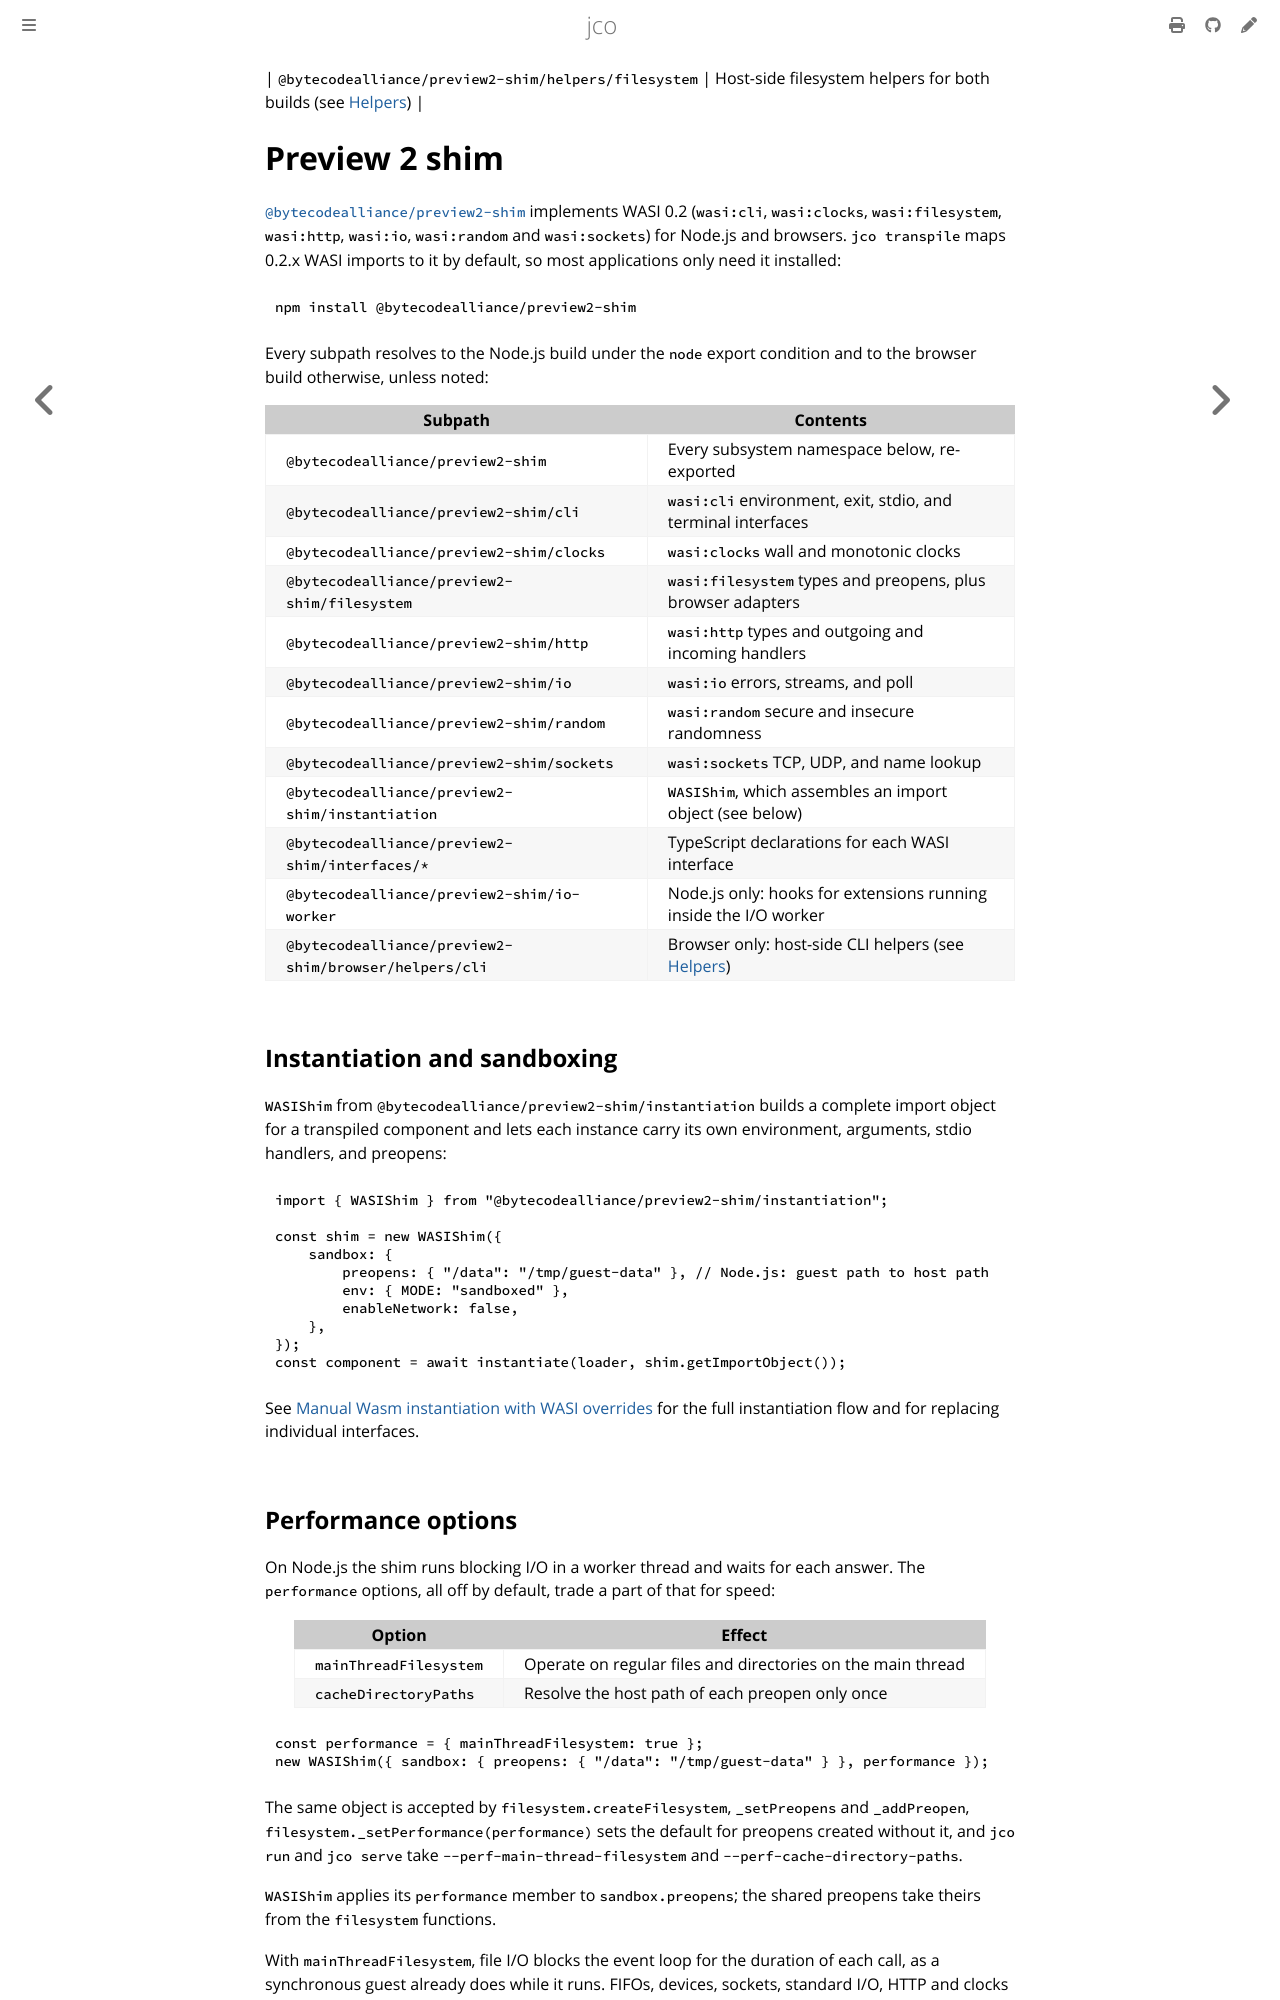

repository: bytecodealliance/jco · page: wasi/preview2-shim.html · generator: mdbook

| `@bytecodealliance/preview2-shim/helpers/filesystem` | Host-side filesystem helpers for both builds (see [Helpers](#helpers))     |
# Preview 2 shim

[`@bytecodealliance/preview2-shim`][npm-p2-shim] implements WASI 0.2 (`wasi:cli`, `wasi:clocks`,
`wasi:filesystem`, `wasi:http`, `wasi:io`, `wasi:random` and `wasi:sockets`) for Node.js and
browsers. `jco transpile` maps 0.2.x WASI imports to it by default, so most applications only need
it installed:

```console
npm install @bytecodealliance/preview2-shim
```

Every subpath resolves to the Node.js build under the `node` export condition and to the browser
build otherwise, unless noted:

| Subpath                                           | Contents                                                              |
| ------------------------------------------------- | --------------------------------------------------------------------- |
| `@bytecodealliance/preview2-shim`                 | Every subsystem namespace below, re-exported                           |
| `@bytecodealliance/preview2-shim/cli`             | `wasi:cli` environment, exit, stdio, and terminal interfaces           |
| `@bytecodealliance/preview2-shim/clocks`          | `wasi:clocks` wall and monotonic clocks                                |
| `@bytecodealliance/preview2-shim/filesystem`      | `wasi:filesystem` types and preopens, plus browser adapters            |
| `@bytecodealliance/preview2-shim/http`            | `wasi:http` types and outgoing and incoming handlers                   |
| `@bytecodealliance/preview2-shim/io`              | `wasi:io` errors, streams, and poll                                    |
| `@bytecodealliance/preview2-shim/random`          | `wasi:random` secure and insecure randomness                           |
| `@bytecodealliance/preview2-shim/sockets`         | `wasi:sockets` TCP, UDP, and name lookup                               |
| `@bytecodealliance/preview2-shim/instantiation`   | `WASIShim`, which assembles an import object (see below)               |
| `@bytecodealliance/preview2-shim/interfaces/*`    | TypeScript declarations for each WASI interface                        |
| `@bytecodealliance/preview2-shim/io-worker`       | Node.js only: hooks for extensions running inside the I/O worker       |
| `@bytecodealliance/preview2-shim/browser/helpers/cli` | Browser only: host-side CLI helpers (see [Helpers](#helpers))      |

## Instantiation and sandboxing

`WASIShim` from `@bytecodealliance/preview2-shim/instantiation` builds a complete import object
for a transpiled component and lets each instance carry its own environment, arguments, stdio
handlers, and preopens:

```js
import { WASIShim } from "@bytecodealliance/preview2-shim/instantiation";

const shim = new WASIShim({
    sandbox: {
        preopens: { "/data": "/tmp/guest-data" }, // Node.js: guest path to host path
        env: { MODE: "sandboxed" },
        enableNetwork: false,
    },
});
const component = await instantiate(loader, shim.getImportObject());
```

See [Manual Wasm instantiation with WASI overrides](../advanced/manual-wasm-instantiation-with-wasi-overrides.md)
for the full instantiation flow and for replacing individual interfaces.
